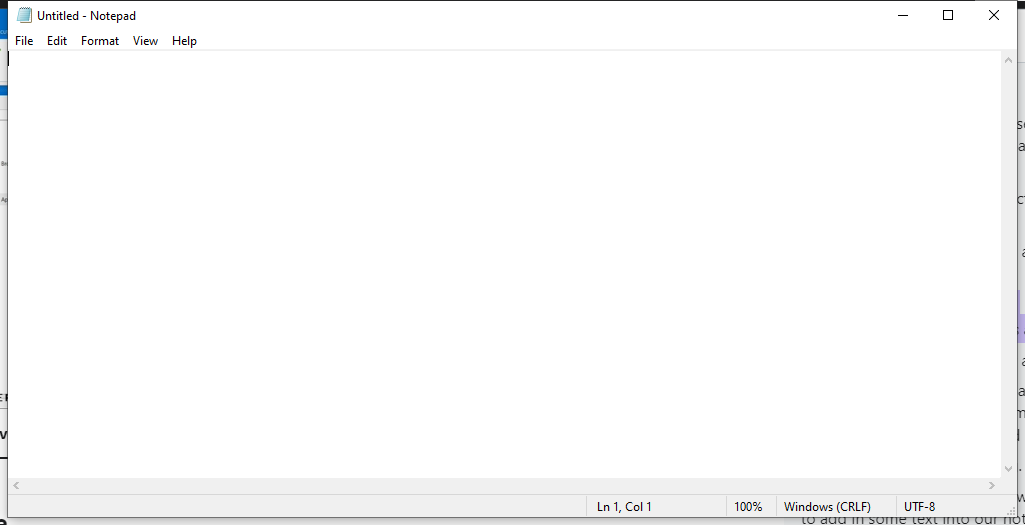
Task: Notepad Operations
Workflow: Main

Step 1: Use Application: Untitled - Notepad on the element in window 'Untitled - Notepad' (notepad.exe)

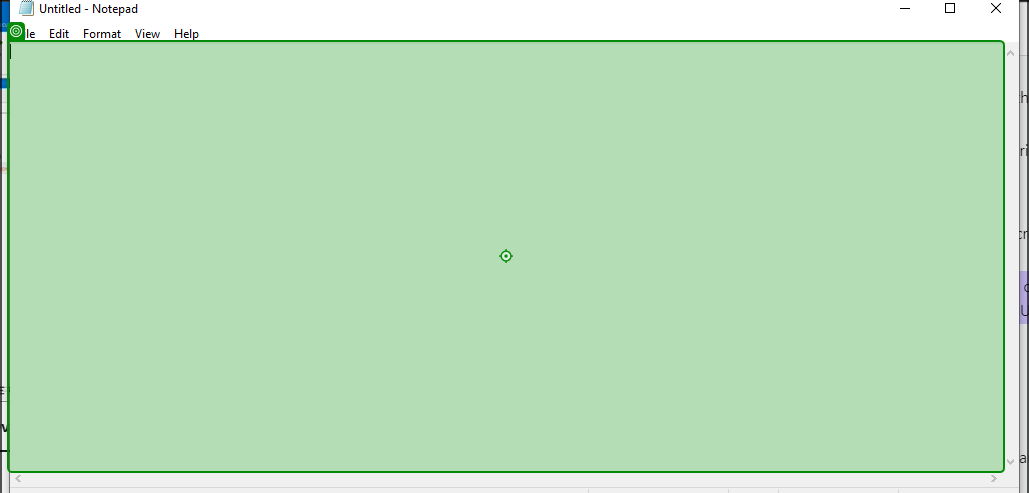
Step 2: type "["I AM A ROBOT AND MY NAME IS "+FirstName+LastName]" into 'editable text'